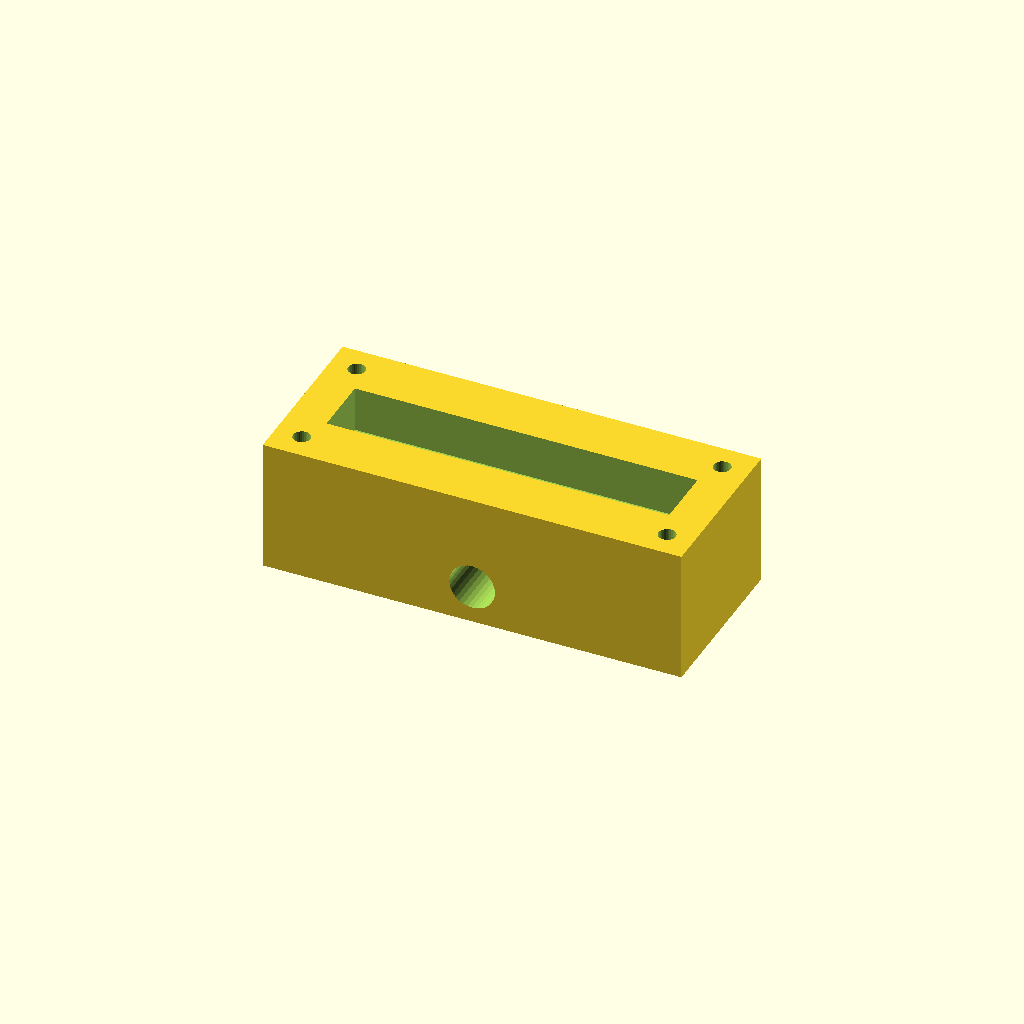
Cell 1 — every parameter at its default value.
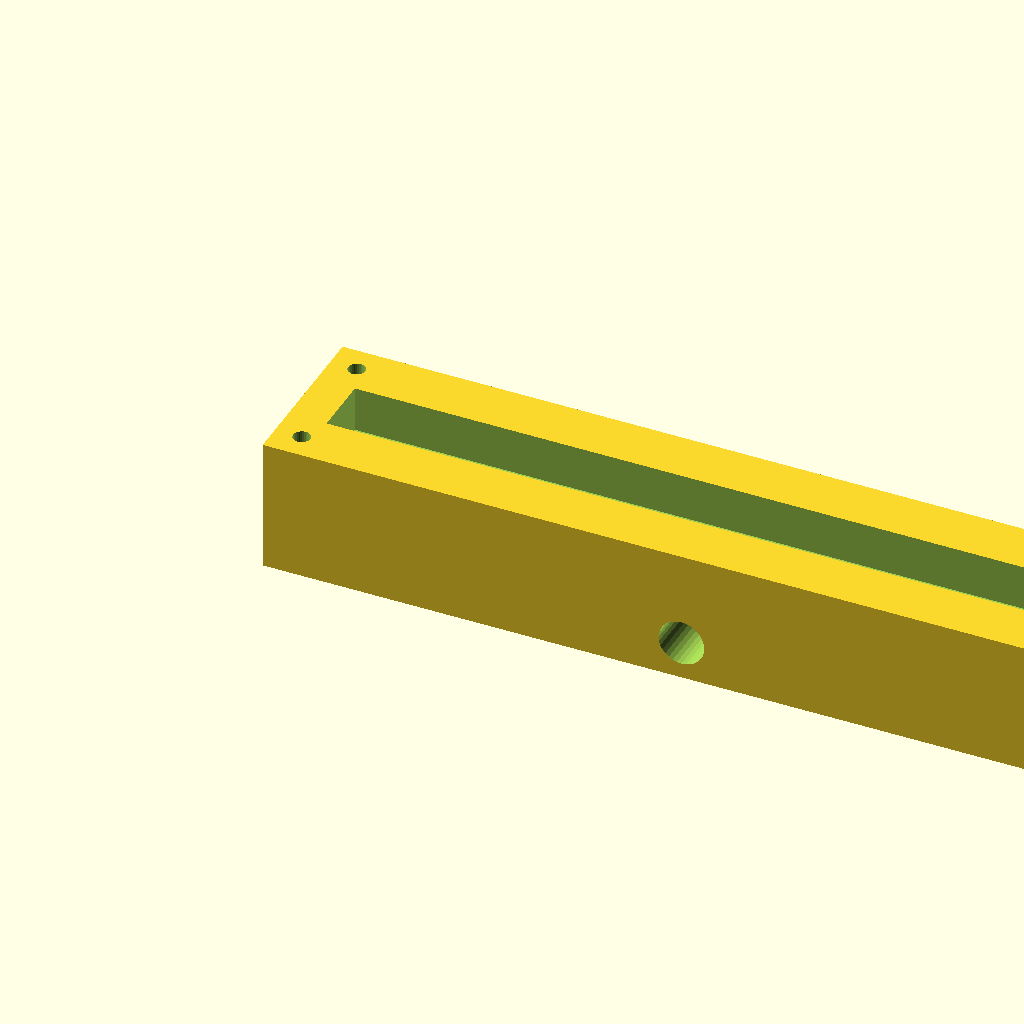
Cell 2 — block_l set to 220, the other parameters unchanged.
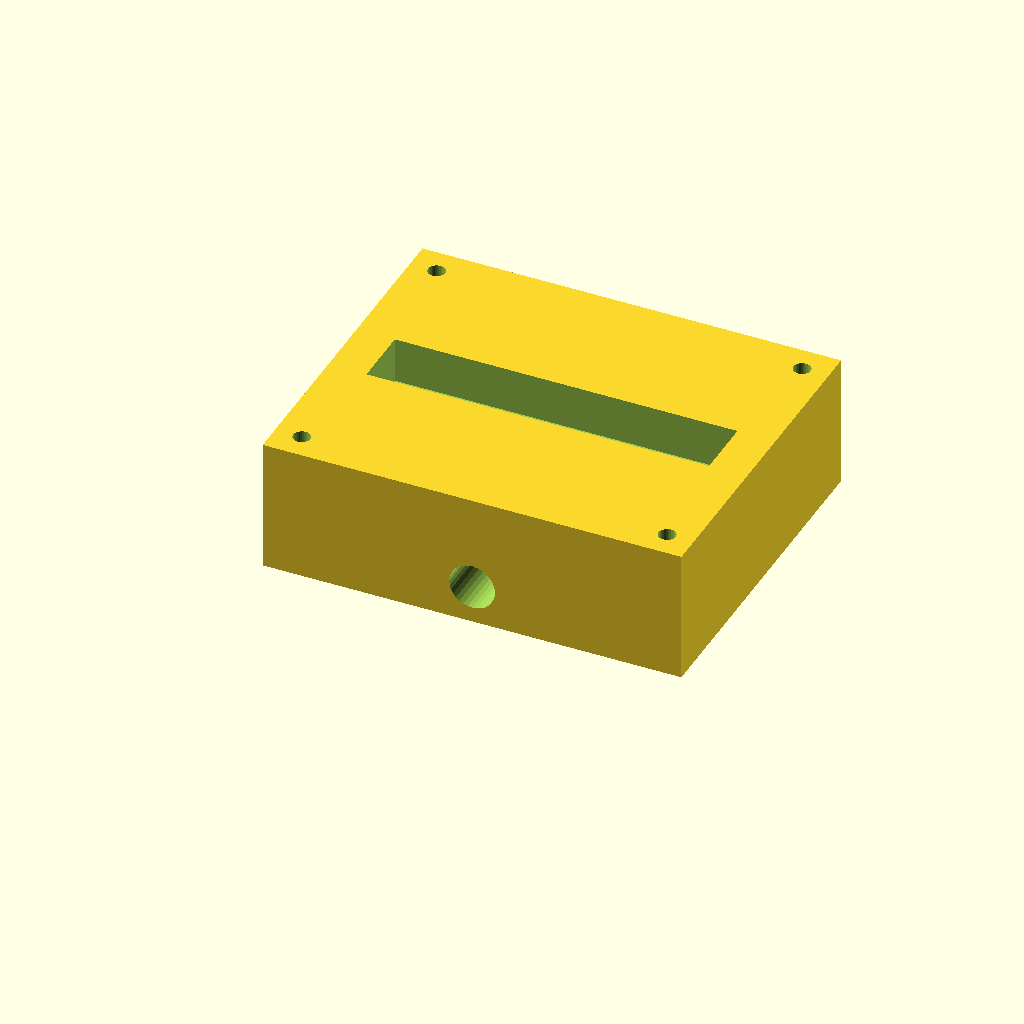
Cell 3: block_w = 90 (everything else at default).
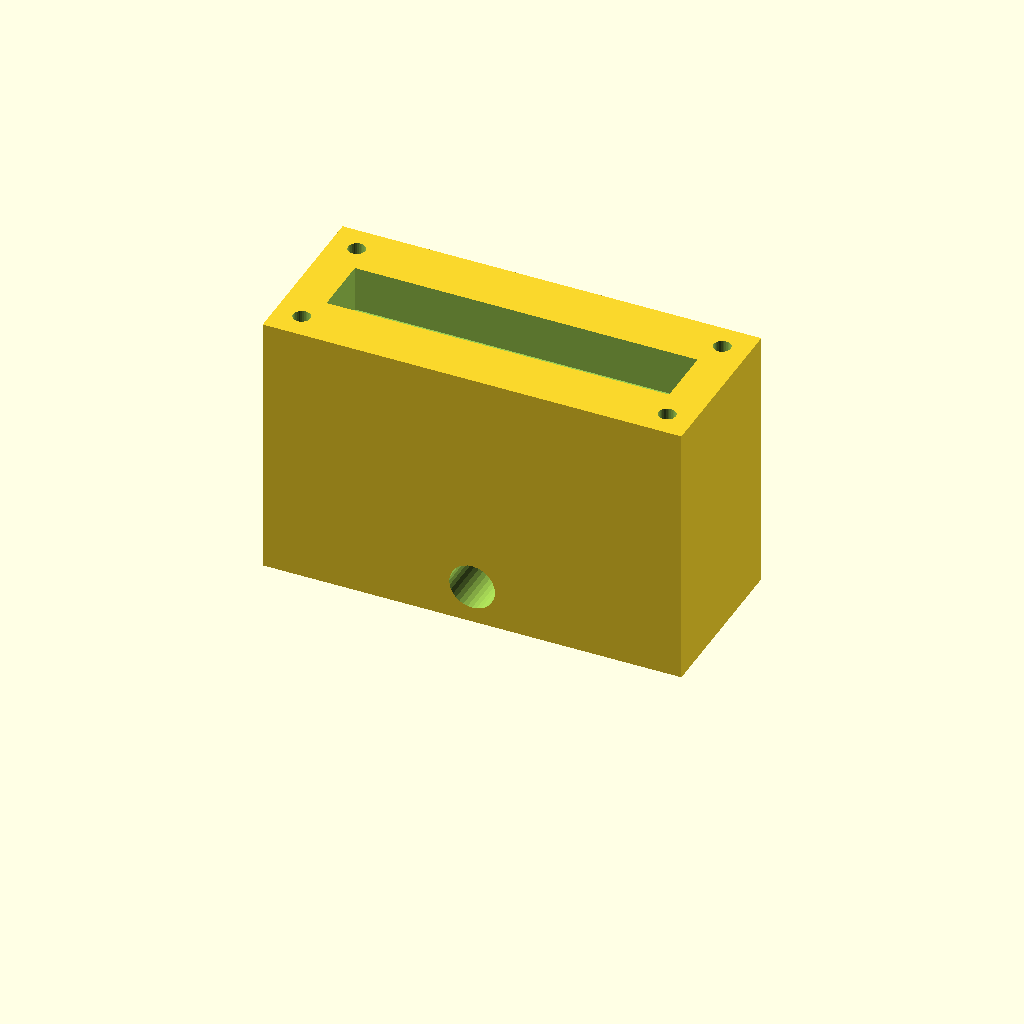
Cell 4: the same model with block_h = 70.
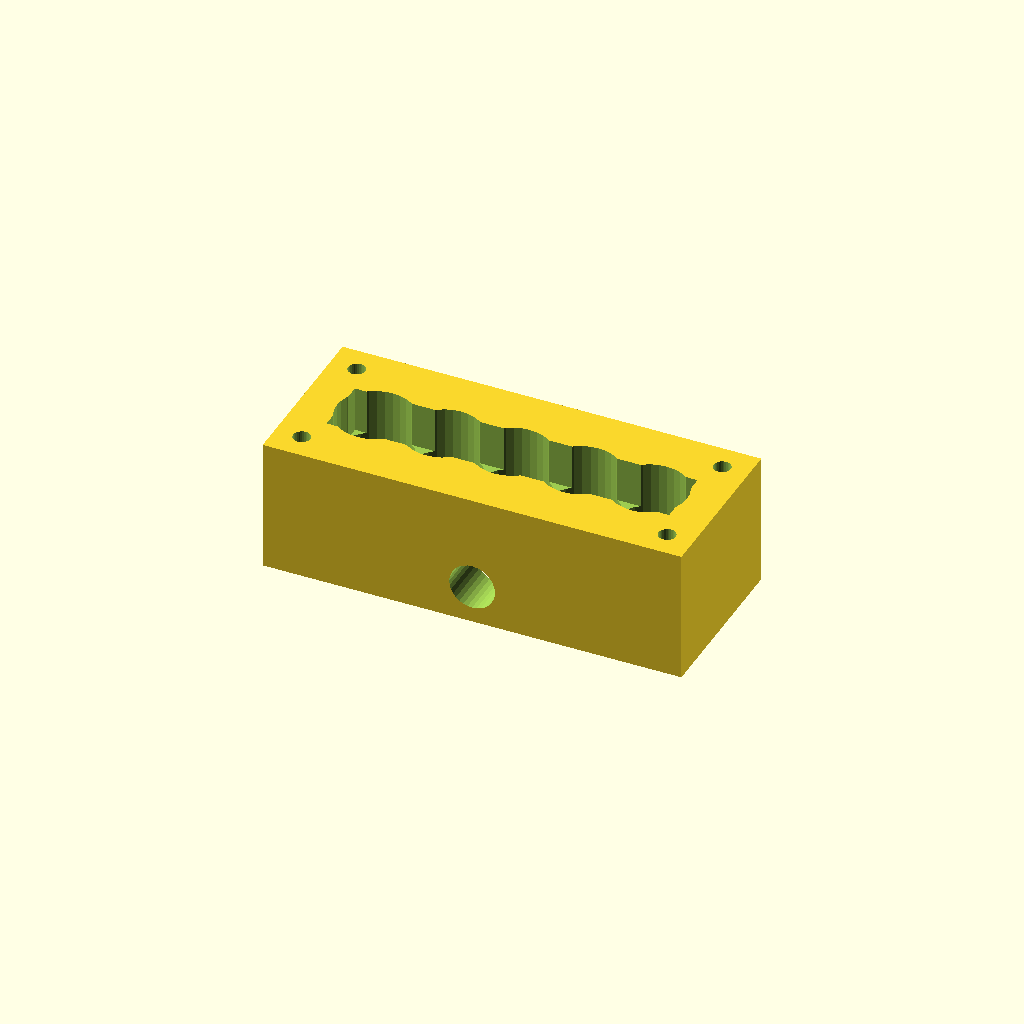
Cell 5: the same model with port_d = 20.
One fixed orthographic camera (rotation 55°, 0°, 25°; colour scheme Cornfield) for every cell.
OpenSCAD source file optional_data/data/solid2/manifoldblock/part_0112.scad:
$fn = 32;

// ----------------------------------------------------------------------
// Manifold block: side_outlet manifold
// ----------------------------------------------------------------------

// --- parameters (mm) ---
block_l = 110;            // block length, X
block_w = 45;             // block width, Y
block_h = 35;             // block height, Z
port_d = 10;              // port bore diameter
port_pitch = 18;          // port pitch along X
gallery_d = 16;           // top gallery width, Y
gallery_depth = 12;       // gallery pocket depth
wall_p = 10;              // gallery end wall thickness, X
mnt_d = 4.5;              // mounting hole diameter
mnt_in = 7;               // mounting hole inset from the edges
out_d = 12;               // outlet bore diameter
out_z = 10;               // outlet axis height

n_ports = 5;  // ports in the row
port_x0 = (block_l - (n_ports - 1) * port_pitch) / 2;  // first port X

difference() {
  cube([block_l, block_w, block_h]);
  for (i = [0 : n_ports - 1])
    translate([port_x0 + i * port_pitch, block_w / 2, -1])
      cylinder(h = block_h + 2, d = port_d);
  translate([wall_p, block_w / 2 - gallery_d / 2, block_h - gallery_depth])
    cube([block_l - 2 * wall_p, gallery_d, gallery_depth + 1]);
  for (cx = [mnt_in, block_l - mnt_in])
    for (cy = [mnt_in, block_w - mnt_in])
      translate([cx, cy, -1]) cylinder(h = block_h + 2, d = mnt_d);
  translate([block_l / 2, -1, out_z]) rotate([-90, 0, 0])
    cylinder(h = block_w + 2, d = out_d);
}
Customizer parameters (derived from the source; name, type, default, range or options):
block_l: number, default 110
block_w: number, default 45
block_h: number, default 35
port_d: number, default 10
port_pitch: number, default 18
gallery_d: number, default 16
gallery_depth: number, default 12
wall_p: number, default 10
mnt_d: number, default 4.5
mnt_in: number, default 7
out_d: number, default 12
out_z: number, default 10
n_ports: number, default 5
